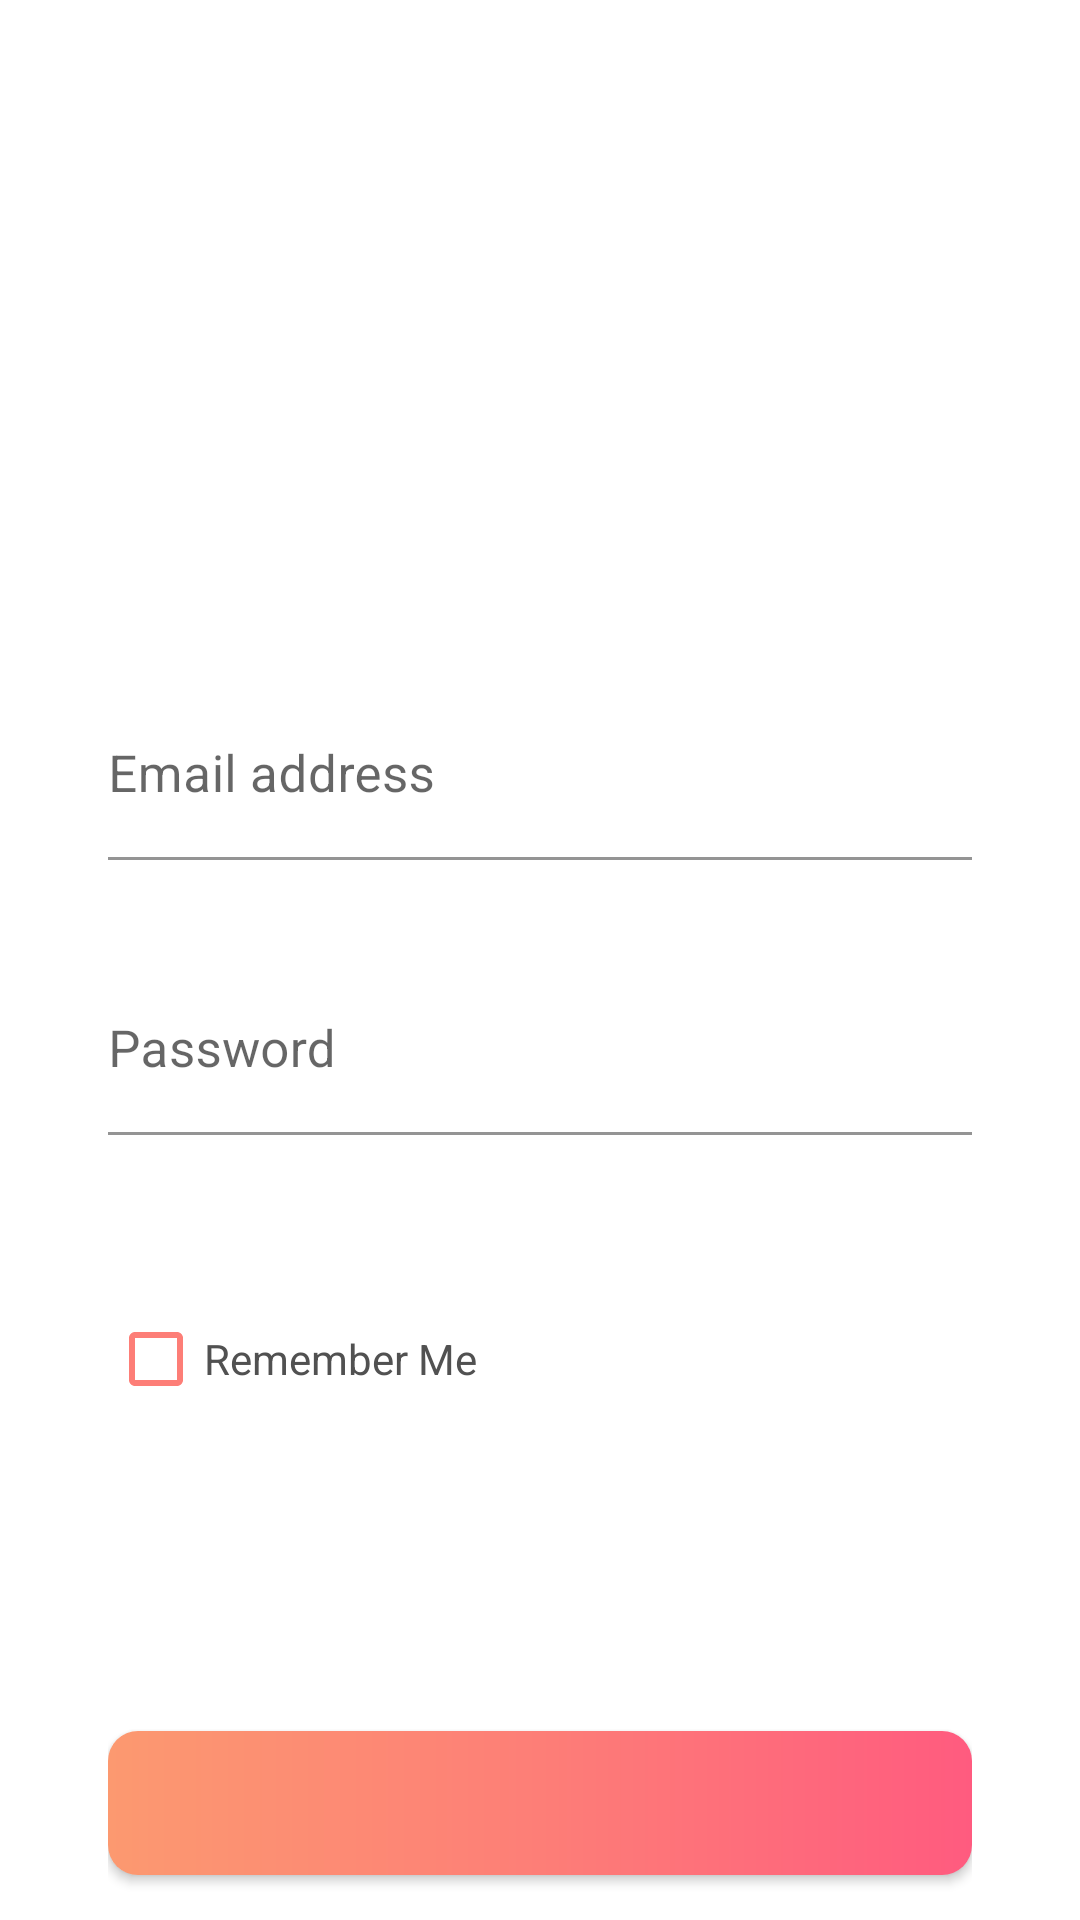

Reconstruct the res/layout file that produces this screen, plus the resources it refers to.
<!-- AndroidManifest.xml: application theme Theme.Homework21 -->
<!-- res/layout/sign_in_fragment.xml -->
<?xml version="1.0" encoding="utf-8"?>
<ScrollView xmlns:android="http://schemas.android.com/apk/res/android"
    xmlns:app="http://schemas.android.com/apk/res-auto"
    xmlns:tools="http://schemas.android.com/tools"
    android:layout_width="match_parent"
    android:layout_height="match_parent"
    android:paddingStart="36dp"
    android:paddingEnd="36dp"
    android:scrollbars="none"
    tools:context=".screen.auth.sign_in.SignInFragment">

    <LinearLayout
        android:layout_width="match_parent"
        android:layout_height="wrap_content"
        android:orientation="vertical">

        <ImageView
            android:layout_width="100dp"
            android:layout_height="100dp"
            android:layout_gravity="center"
            android:layout_marginTop="60dp"
            android:src="@drawable/logo" />

        <com.google.android.material.textfield.TextInputLayout
            android:id="@+id/tilEmail"
            android:layout_width="match_parent"
            android:layout_height="wrap_content"
            android:layout_marginTop="70dp"
            android:hint="@string/email_address"
            android:orientation="horizontal"
            app:endIconMode="custom"
            app:endIconTint="@color/text_hint"
            app:endIconDrawable="@drawable/baseline_check_circle_24"
            app:hintTextColor="@color/text_color">

            <com.google.android.material.textfield.TextInputEditText
                android:id="@+id/titEmail"
                android:layout_width="match_parent"
                android:layout_height="wrap_content"
                android:background="@android:color/transparent"
                android:lines="1"
                android:paddingStart="0dp"
                android:inputType="textEmailAddress"
                android:textColor="@color/text_color"
                android:textSize="17sp" />

        </com.google.android.material.textfield.TextInputLayout>

        <com.google.android.material.textfield.TextInputLayout
            android:id="@+id/tilPassword"
            android:layout_width="match_parent"
            android:layout_height="wrap_content"
            android:layout_marginTop="35dp"
            android:hint="@string/password"
            app:endIconMode="custom"
            app:endIconTint="@color/text_hint"
            app:endIconDrawable="@drawable/baseline_check_circle_24"
            app:hintTextColor="@color/text_color">

            <com.google.android.material.textfield.TextInputEditText
                android:id="@+id/titPassword"
                android:layout_width="match_parent"
                android:layout_height="wrap_content"
                android:background="@android:color/transparent"
                android:lines="1"
                android:inputType="textPassword"
                android:paddingStart="0dp"
                android:textColor="@color/text_color"
                android:textSize="17sp" />
        </com.google.android.material.textfield.TextInputLayout>

        <CheckBox
            android:id="@+id/cbRemember"
            android:layout_width="wrap_content"
            android:layout_height="match_parent"
            android:layout_marginTop="50.5dp"
            android:text="@string/remember_me"
            android:textColor="@color/text_color"
            android:buttonTint="@color/text_hint"
            android:textSize="14sp" />

        <ProgressBar
            android:id="@+id/progress"
            android:layout_width="50dp"
            android:layout_height="50dp"
            android:layout_gravity="center"
            android:layout_marginTop="25dp"
            android:visibility="invisible"/>

        <include
            android:id="@+id/btnSignIn"
            layout="@layout/gradient_button"
            android:layout_width="match_parent"
            android:layout_height="wrap_content"
            android:layout_marginTop="25dp" />

        <androidx.appcompat.widget.AppCompatButton
            android:id="@+id/btnForgot"
            android:layout_width="wrap_content"
            android:layout_height="wrap_content"
            android:layout_gravity="center"
            android:layout_marginTop="35dp"
            android:background="@android:color/transparent"
            android:text="@string/forgot_password"
            android:textAllCaps="false"
            android:textColor="@color/text_color"
            android:textSize="14sp" />

        <TextView
            android:id="@+id/tvSignUp"
            android:layout_width="wrap_content"
            android:layout_height="wrap_content"
            android:layout_gravity="center"
            android:layout_marginTop="30dp"
            android:layout_marginBottom="40dp"
            android:textSize="14sp" />

    </LinearLayout>
</ScrollView>
<!-- res/layout/gradient_button.xml (included above) -->
<?xml version="1.0" encoding="utf-8"?>
<androidx.appcompat.widget.AppCompatButton xmlns:android="http://schemas.android.com/apk/res/android"
    android:layout_width="match_parent"
    android:layout_height="wrap_content"
    android:background="@drawable/gradient_button"
    />
<!-- resources referenced by this layout -->
<resources>
  <color name="text_color">#515151</color>
  <color name="text_hint">#FD7E77</color>
  <!-- drawable gradient_button (drawable) -->
  <?xml version="1.0" encoding="utf-8"?>
  <shape xmlns:android="http://schemas.android.com/apk/res/android"
      android:shape="rectangle">
  
      <gradient
          android:angle="180"
          android:startColor="#FF5B7F"
          android:centerColor="#FD7E77"
          android:endColor="#FC9970"/>
      <corners android:radius="10dp"/>
  </shape>
  <string name="email_address">Email address</string>
  <string name="forgot_password">Forgot password?</string>
  <string name="password">Password</string>
  <string name="remember_me">Remember Me</string>
  <style name="Theme.Homework21" parent="Theme.MaterialComponents.DayNight.NoActionBar">
          
          <item name="colorPrimary">@color/purple_500</item>
          <item name="colorPrimaryVariant">@color/purple_700</item>
          <item name="colorOnPrimary">@color/white</item>
          
          <item name="colorSecondary">@color/teal_200</item>
          <item name="colorSecondaryVariant">@color/teal_700</item>
          <item name="colorOnSecondary">@color/black</item>
          
          <item name="android:statusBarColor" tools:targetApi="l">?attr/colorPrimaryVariant</item>
          
      </style>
  <color name="purple_500">#FF6200EE</color>
  <color name="purple_700">#FF3700B3</color>
  <color name="white">#FFFFFFFF</color>
  <color name="teal_200">#FF03DAC5</color>
  <color name="teal_700">#FF018786</color>
  <color name="black">#FF000000</color>
</resources>
